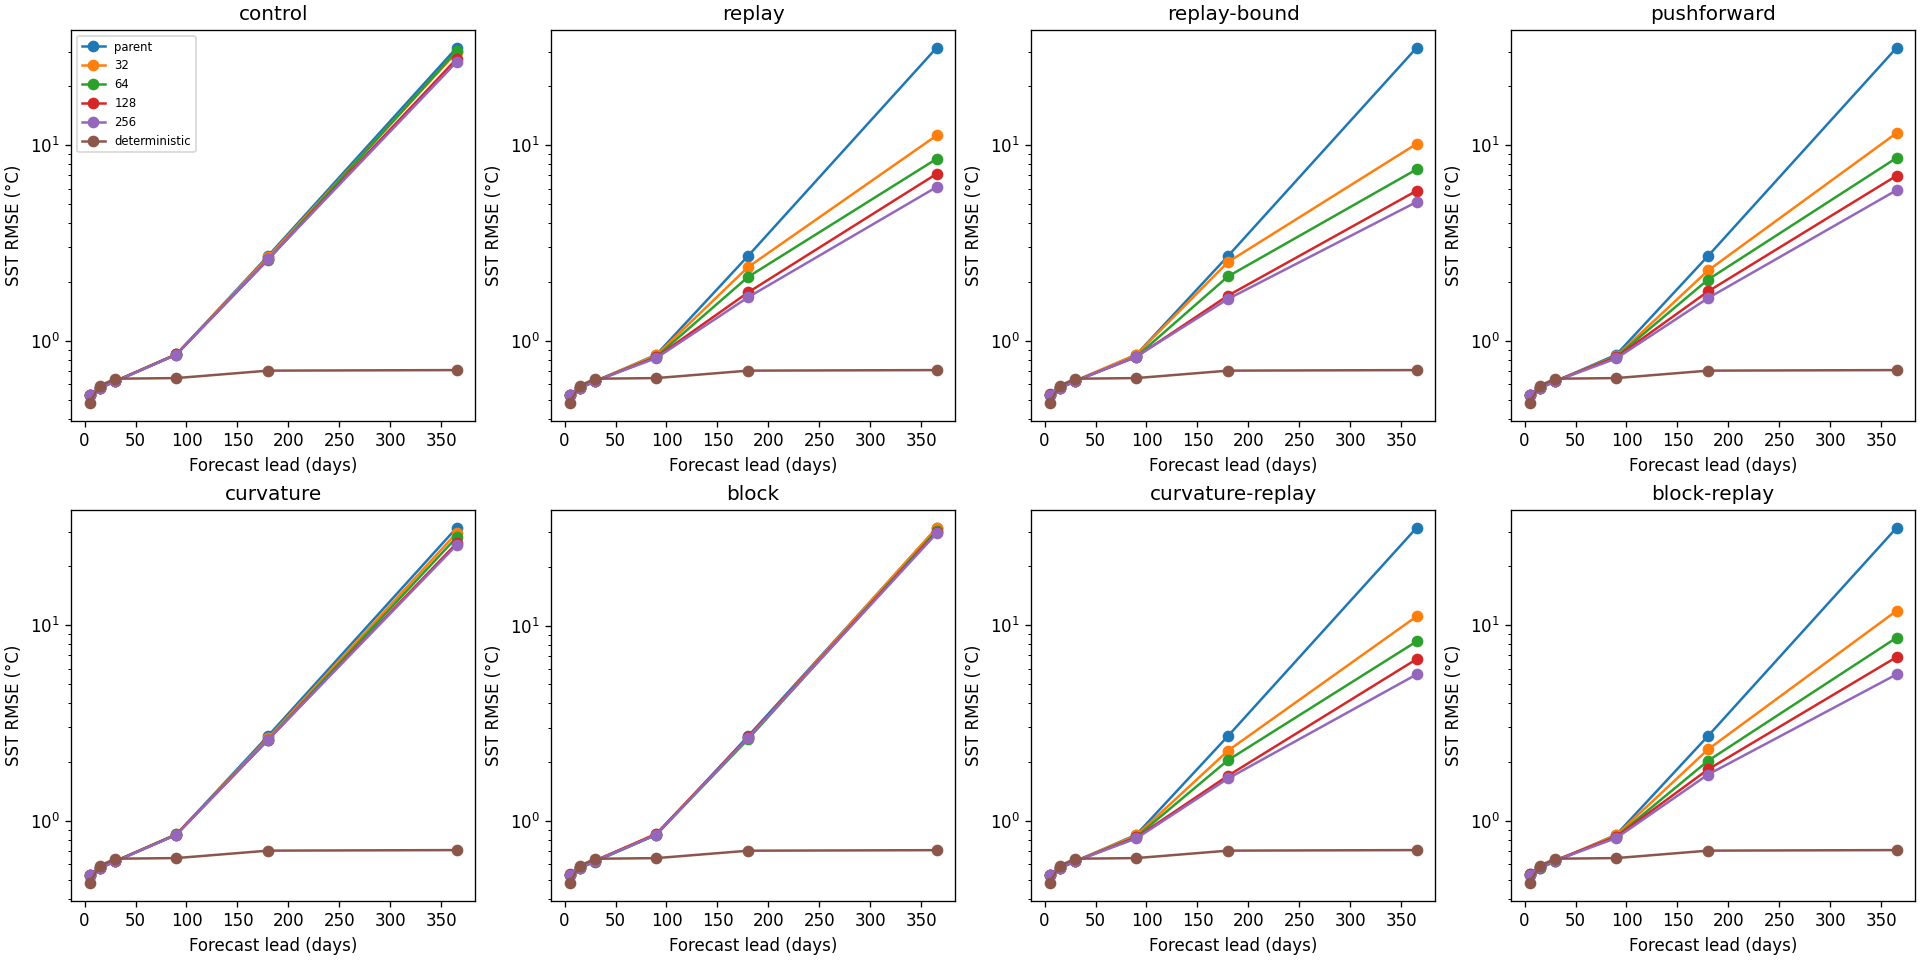

Source data for this figure (header and first rows):
arm, updates, day, metric, rmse
parent, 0, 5, sst_rmse, 0.5268
parent, 0, 5, velocity_rmse, 0.1249
parent, 0, 15, sst_rmse, 0.5723
parent, 0, 15, velocity_rmse, 0.1309
parent, 0, 30, sst_rmse, 0.6195
parent, 0, 30, velocity_rmse, 0.1386
parent, 0, 90, sst_rmse, 0.8491
parent, 0, 90, velocity_rmse, 0.1636
parent, 0, 180, sst_rmse, 2.713
parent, 0, 180, velocity_rmse, 0.2756
parent, 0, 365, sst_rmse, 31.43
parent, 0, 365, velocity_rmse, 3.193
deterministic, 0, 5, sst_rmse, 0.4815
deterministic, 0, 5, velocity_rmse, 0.08079
deterministic, 0, 15, sst_rmse, 0.5896
deterministic, 0, 15, velocity_rmse, 0.1053
deterministic, 0, 30, sst_rmse, 0.64
deterministic, 0, 30, velocity_rmse, 0.1238
deterministic, 0, 90, sst_rmse, 0.6448
deterministic, 0, 90, velocity_rmse, 0.1464
deterministic, 0, 180, sst_rmse, 0.7038
deterministic, 0, 180, velocity_rmse, 0.1525
deterministic, 0, 365, sst_rmse, 0.7084
deterministic, 0, 365, velocity_rmse, 0.1555
control, 32, 5, sst_rmse, 0.5262
control, 32, 5, velocity_rmse, 0.1247
control, 32, 15, sst_rmse, 0.5732
control, 32, 15, velocity_rmse, 0.1311
control, 32, 30, sst_rmse, 0.6204
control, 32, 30, velocity_rmse, 0.1393
control, 32, 90, sst_rmse, 0.8529
control, 32, 90, velocity_rmse, 0.1626
control, 32, 180, sst_rmse, 2.667
control, 32, 180, velocity_rmse, 0.2745
control, 32, 365, sst_rmse, 29.82
control, 32, 365, velocity_rmse, 3.098
control, 64, 5, sst_rmse, 0.527
control, 64, 5, velocity_rmse, 0.1246
control, 64, 15, sst_rmse, 0.5726
control, 64, 15, velocity_rmse, 0.1309
control, 64, 30, sst_rmse, 0.6225
control, 64, 30, velocity_rmse, 0.1391
control, 64, 90, sst_rmse, 0.853
control, 64, 90, velocity_rmse, 0.1624
control, 64, 180, sst_rmse, 2.597
control, 64, 180, velocity_rmse, 0.2753
control, 64, 365, sst_rmse, 30.29
control, 64, 365, velocity_rmse, 3.051
control, 128, 5, sst_rmse, 0.5276
control, 128, 5, velocity_rmse, 0.1248
control, 128, 15, sst_rmse, 0.5742
control, 128, 15, velocity_rmse, 0.1311
control, 128, 30, sst_rmse, 0.6212
control, 128, 30, velocity_rmse, 0.1393
control, 128, 90, sst_rmse, 0.8515
control, 128, 90, velocity_rmse, 0.163
control, 128, 180, sst_rmse, 2.605
control, 128, 180, velocity_rmse, 0.2748
control, 128, 365, sst_rmse, 27.6
control, 128, 365, velocity_rmse, 2.943
... 348 more rows
